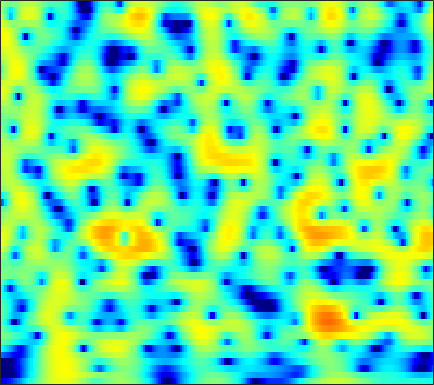

Data behind this chart, as committed beside it:
-16.083, -15.874, -15.485, -14.931, -14.402, -13.483, -12.465, -11.555, -10.297, -9.0028, -7.7099, -6.7629, -5.527, -4.357, -3.519, -2.46, -1.4915, -0.80463, 0.053267, 0.84008, 1.5544, 2.0423, 2.6204, 3.1131
-26, -28.48, -34.22, -38.27, -31.18, -25.05, -20.98, -18.56, -15.84, -13.49, -11.38, -9.941, -8.162, -6.533, -5.397, -3.984, -2.69, -1.791, -0.6822, 0.32, 1.221, 1.833, 2.562, 3.192
-21.47, -21.87, -22.06, -21.73, -21.12, -19.95, -18.45, -17.18, -15.37, -13.53, -11.7, -10.36, -8.636, -7.011, -5.849, -4.387, -3.023, -2.069, -0.8944, 0.1783, 1.142, 1.796, 2.572, 3.239
-22.31, -24.37, -25.9, -24.86, -23.05, -20.52, -18.26, -16.73, -14.86, -13.11, -11.44, -10.2, -8.592, -7.036, -5.908, -4.459, -3.091, -2.122, -0.9176, 0.1838, 1.175, 1.843, 2.637, 3.308
-10.66, -11.32, -12.21, -13.05, -13.68, -14.48, -15.26, -15.76, -16.08, -15.66, -14.34, -12.91, -10.77, -8.65, -7.153, -5.305, -3.616, -2.461, -1.065, 0.1747, 1.262, 1.985, 2.823, 3.517
-4.611, -5.27, -6.27, -7.399, -8.368, -9.833, -11.59, -13.07, -14.95, -15.81, -14.71, -13.08, -10.76, -8.627, -7.184, -5.486, -3.938, -2.86, -1.516, -0.2581, 0.8856, 1.669, 2.602, 3.394
-1.108, -1.477, -2.013, -2.606, -3.096, -3.779, -4.475, -4.951, -5.531, -6.021, -6.386, -6.606, -6.851, -7.069, -7.189, -7.236, -6.927, -6.338, -5.045, -3.393, -1.649, -0.4064, 1.078, 2.328
-0.06497, -0.2723, -0.6457, -1.115, -1.493, -2.001, -2.482, -2.828, -3.278, -3.75, -4.283, -4.768, -5.617, -6.875, -8.234, -10.95, -15.16, -17.06, -12.09, -7.204, -3.761, -1.782, 0.2698, 1.824
-0.8318, -1.372, -2.295, -3.358, -4.158, -5.085, -5.684, -5.836, -5.626, -5.141, -4.579, -4.197, -3.776, -3.475, -3.277, -3.003, -2.63, -2.213, -1.463, -0.5128, 0.5137, 1.254, 2.142, 2.844
-1.133, -2.244, -4.185, -6.829, -9.59, -15.51, -37.34, -19.98, -12.49, -8.732, -6.275, -4.881, -3.354, -2.086, -1.25, -0.2606, 0.6212, 1.228, 1.967, 2.612, 3.156, 3.469, 3.744, 3.807
-0.5858, -1.544, -3.002, -4.621, -5.852, -7.264, -8.249, -8.566, -8.47, -7.816, -6.803, -5.861, -4.477, -3.023, -1.962, -0.6385, 0.5478, 1.344, 2.257, 2.99, 3.531, 3.8, 3.968, 3.901
-0.5877, -1.396, -2.604, -3.973, -5.085, -6.74, -8.687, -10.37, -12.97, -15.63, -15.61, -13.21, -9.601, -6.577, -4.705, -2.633, -0.9333, 0.1307, 1.313, 2.245, 2.955, 3.346, 3.678, 3.805
-1.379, -2.121, -3.207, -4.38, -5.336, -6.718, -8.193, -9.381, -11.04, -12.3, -12.15, -10.98, -8.707, -6.44, -4.916, -3.132, -1.612, -0.6301, 0.4773, 1.4, 2.14, 2.596, 3.063, 3.381
-2.471, -3.402, -4.655, -5.777, -6.451, -6.995, -7.208, -7.209, -7.005, -6.581, -6.004, -5.44, -4.588, -3.679, -3, -2.119, -1.288, -0.7047, 0.03152, 0.726, 1.381, 1.839, 2.395, 2.872
-2.986, -4.843, -8.082, -12.39, -15.21, -13.47, -9.819, -7.75, -5.716, -4.256, -3.203, -2.603, -2.028, -1.663, -1.498, -1.396, -1.392, -1.387, -1.247, -0.8517, -0.1478, 0.5201, 1.477, 2.39
-0.5706, -1.83, -3.721, -5.476, -6.213, -5.861, -4.589, -3.478, -2.156, -1.161, -0.4824, -0.1936, -0.1023, -0.3638, -0.8365, -1.931, -3.716, -5.681, -9.279, -11.08, -7.193, -4.127, -1.058, 1.108
0.2905, -0.01597, -0.4224, -0.7472, -0.8816, -0.9136, -0.7718, -0.5622, -0.2526, 0.009495, 0.1844, 0.2149, 0.09453, -0.2674, -0.735, -1.656, -2.892, -3.999, -5.344, -5.683, -4.513, -3.133, -1.289, 0.2487
-0.6434, -0.5843, -0.613, -0.7189, -0.7987, -0.8776, -0.8565, -0.7866, -0.6515, -0.4513, -0.242, -0.1121, 9.3813e-05, 0.007067, -0.04995, -0.1934, -0.4014, -0.5542, -0.6747, -0.6456, -0.4448, -0.201, 0.1976, 0.6091
-0.548, -0.649, -1.015, -1.56, -2.024, -2.571, -2.869, -2.867, -2.498, -1.842, -1.097, -0.5488, 0.08142, 0.5793, 0.8633, 1.121, 1.252, 1.295, 1.279, 1.212, 1.115, 1.036, 0.9271, 0.818
1.575, 0.9105, -0.3846, -2.245, -4.165, -7.627, -11.78, -11.88, -7.87, -4.46, -2.057, -0.7118, 0.6418, 1.62, 2.14, 2.59, 2.811, 2.832, 2.671, 2.316, 1.776, 1.276, 0.5382, -0.185
3.897, 3.099, 1.738, 0.003325, -1.552, -3.775, -5.452, -5.703, -4.461, -2.659, -1.019, 0.04138, 1.208, 2.116, 2.622, 3.061, 3.225, 3.143, 2.756, 2.005, 0.8314, -0.3891, -2.584, -5.544
4.458, 3.919, 3.063, 2.074, 1.275, 0.2321, -0.7267, -1.277, -1.705, -1.815, -1.504, -1.048, -0.2434, 0.6044, 1.173, 1.768, 2.076, 2.08, 1.79, 1.097, -0.02446, -1.183, -3.205, -5.749
4.246, 4.04, 3.586, 2.881, 2.183, 0.9795, -0.569, -1.999, -4.429, -7.131, -8.214, -6.872, -4.088, -1.752, -0.4165, 0.864, 1.629, 1.929, 1.98, 1.67, 1.067, 0.4549, -0.5059, -1.533
2.862, 3.152, 3.232, 2.971, 2.55, 1.638, 0.2951, -1.108, -3.452, -6.201, -7.417, -6.148, -3.482, -1.261, 0.005796, 1.157, 1.845, 2.109, 2.146, 1.907, 1.416, 0.9155, 0.1038, -0.8413
0.8061, 1.427, 1.95, 2.192, 2.216, 2.06, 1.703, 1.368, 0.915, 0.528, 0.3928, 0.4539, 0.7213, 1.075, 1.318, 1.507, 1.523, 1.374, 0.9999, 0.4368, -0.3418, -1.036, -2.071, -3.212
-0.2967, 0.213, 0.843, 1.389, 1.734, 2.099, 2.363, 2.513, 2.593, 2.628, 2.602, 2.547, 2.421, 2.226, 1.992, 1.59, 1.024, 0.4829, -0.3755, -1.445, -2.682, -3.739, -5.308, -7.023
-2.298, -1.908, -1.034, 0.05396, 0.8751, 1.862, 2.674, 3.127, 3.555, 3.79, 3.824, 3.738, 3.461, 2.989, 2.512, 1.7, 0.6753, -0.2013, -1.57, -3.117, -4.784, -6.136, -8.135, -10.59
-12.15, -10.84, -6.031, -2.397, -0.416, 1.546, 2.92, 3.64, 4.311, 4.635, 4.685, 4.543, 4.13, 3.457, 2.787, 1.619, 0.1668, -1.15, -3.2, -5.53, -7.997, -9.576, -10.93, -11.46
-5.474, -5.047, -3.107, -0.8797, 0.551, 2.073, 3.166, 3.74, 4.232, 4.402, 4.317, 4.068, 3.525, 2.738, 1.971, 0.6912, -0.9374, -2.456, -4.99, -8.486, -13.97, -21.68, -21.44, -13.49
0.1352, 0.3948, 0.9011, 1.515, 1.98, 2.5, 2.853, 3.016, 3.01, 2.834, 2.458, 2.066, 1.4, 0.5782, -0.1314, -1.156, -2.313, -3.249, -4.566, -5.837, -6.918, -7.363, -7.242, -6.329
1.33, 1.681, 2.054, 2.294, 2.382, 2.356, 2.165, 1.895, 1.388, 0.7334, -0.05183, -0.6906, -1.606, -2.565, -3.285, -4.211, -4.965, -5.367, -5.577, -5.455, -4.977, -4.47, -3.611, -2.618
1.516, 2.013, 2.399, 2.484, 2.341, 1.902, 1.167, 0.4094, -0.7711, -2.182, -3.636, -4.703, -5.993, -7.192, -8.197, -9.826, -11.68, -12.57, -11.76, -9.226, -6.568, -4.82, -2.836, -1.185
1.878, 2.33, 2.601, 2.497, 2.163, 1.35, 0.06382, -1.24, -3.583, -6.719, -10.75, -13.56, -14.22, -12.86, -12.39, -12.98, -15.14, -17.04, -15.28, -10.52, -6.692, -4.473, -2.16, -0.3477
2.461, 2.732, 2.833, 2.623, 2.251, 1.428, 0.1866, -1.063, -3.262, -6.131, -9.544, -11.79, -12.07, -10.35, -9.199, -8.093, -7.319, -6.745, -5.735, -4.483, -3.101, -2.068, -0.7911, 0.334
2.475, 2.668, 2.751, 2.622, 2.386, 1.892, 1.196, 0.5423, -0.4217, -1.451, -2.379, -2.904, -3.307, -3.389, -3.287, -3.063, -2.765, -2.531, -2.177, -1.783, -1.371, -1.056, -0.6349, -0.2377
1.963, 2.155, 2.272, 2.25, 2.153, 1.946, 1.683, 1.478, 1.174, 0.892, 0.6268, 0.465, 0.2792, 0.1239, 0.01972, -0.146, -0.3548, -0.5457, -0.8815, -1.276, -1.695, -2.002, -2.333, -2.511
1.528, 1.622, 1.577, 1.413, 1.267, 1.118, 1.101, 1.193, 1.422, 1.714, 1.998, 2.157, 2.282, 2.274, 2.154, 1.843, 1.308, 0.7458, -0.2554, -1.603, -3.318, -4.809, -6.808, -7.929
1.136, 0.888, 0.2054, -0.8462, -1.761, -2.748, -2.782, -2.049, -0.5118, 1, 2.245, 2.944, 3.58, 3.885, 3.902, 3.645, 3.048, 2.351, 1.055, -0.7727, -3.358, -6.056, -11.4, -17.86
-0.07867, -0.5277, -1.708, -3.86, -6.53, -13.46, -17.48, -9.256, -3.735, -0.5705, 1.49, 2.58, 3.558, 4.094, 4.253, 4.148, 3.715, 3.179, 2.187, 0.9193, -0.5776, -1.764, -3.213, -4.165
-1.24, -1.217, -1.498, -2.057, -2.57, -3.042, -2.863, -2.243, -0.9684, 0.3802, 1.56, 2.291, 3.003, 3.43, 3.573, 3.518, 3.204, 2.809, 2.069, 1.142, 0.07262, -0.7907, -1.952, -3.039
-1.289, -0.816, -0.4476, -0.2658, -0.1869, -0.06622, 0.1574, 0.4136, 0.8679, 1.416, 1.971, 2.353, 2.761, 3.029, 3.102, 3.037, 2.748, 2.386, 1.707, 0.7925, -0.3465, -1.363, -2.943, -4.809
0.04603, 0.4349, 0.7156, 0.7802, 0.7529, 0.6624, 0.5935, 0.6231, 0.7823, 1.109, 1.552, 1.903, 2.347, 2.676, 2.813, 2.823, 2.612, 2.3, 1.674, 0.7921, -0.3889, -1.473, -3.272, -5.587
2.236, 2.204, 1.935, 1.385, 0.7855, -0.2147, -1.301, -1.96, -2.219, -1.622, -0.5015, 0.3905, 1.429, 2.176, 2.551, 2.77, 2.716, 2.502, 2, 1.266, 0.3149, -0.5377, -1.831, -3.291
4.037, 3.723, 3.034, 1.942, 0.7339, -1.619, -5.461, -10.63, -22.46, -8.581, -3.499, -1.267, 0.6367, 1.777, 2.268, 2.557, 2.499, 2.271, 1.766, 1.071, 0.2718, -0.3893, -1.278, -2.119
4.186, 3.993, 3.556, 2.856, 2.132, 0.8764, -0.5796, -1.552, -2.13, -1.581, -0.4722, 0.3454, 1.136, 1.559, 1.613, 1.42, 0.9344, 0.4165, -0.4369, -1.409, -2.474, -3.268, -4.28, -5.063
2.439, 2.759, 3.107, 3.291, 3.317, 3.207, 2.99, 2.799, 2.589, 2.436, 2.277, 2.099, 1.721, 1.108, 0.4839, -0.6001, -1.911, -2.993, -4.51, -6.053, -7.709, -9.097, -11.28, -13.77
-1.322, 0.2127, 1.856, 3.05, 3.675, 4.226, 4.494, 4.54, 4.414, 4.08, 3.531, 2.946, 1.914, 0.515, -0.803, -3.002, -5.714, -8.039, -11, -12.97, -13.72, -14.28, -15.76, -18.48
-3.678, -1.201, 1.167, 2.817, 3.696, 4.484, 4.911, 5.027, 4.918, 4.522, 3.843, 3.138, 1.879, 0.2124, -1.378, -4.086, -7.747, -11.54, -18.98, -22.02, -16.81, -14.81, -13.61, -13.16
-0.6533, 0.5383, 1.949, 3.053, 3.683, 4.251, 4.528, 4.56, 4.382, 3.963, 3.313, 2.681, 1.614, 0.3028, -0.8384, -2.598, -4.539, -6.01, -7.713, -8.916, -9.53, -9.734, -9.981, -10.43
1.524, 2.166, 2.89, 3.427, 3.697, 3.875, 3.847, 3.698, 3.353, 2.864, 2.246, 1.717, 0.9591, 0.1321, -0.5269, -1.441, -2.381, -3.076, -3.971, -4.779, -5.537, -6.105, -6.93, -7.877
3.138, 3.473, 3.753, 3.854, 3.795, 3.545, 3.104, 2.66, 1.946, 1.16, 0.3975, -0.1104, -0.6428, -1.009, -1.22, -1.439, -1.673, -1.879, -2.229, -2.638, -3.121, -3.554, -4.223, -4.993
4.58, 4.664, 4.604, 4.33, 3.978, 3.287, 2.316, 1.391, -0.1167, -1.903, -3.689, -4.657, -4.964, -4.245, -3.456, -2.505, -1.805, -1.464, -1.223, -1.221, -1.402, -1.629, -2.039, -2.58
5.369, 5.252, 4.938, 4.418, 3.89, 2.957, 1.7, 0.4597, -1.727, -4.931, -10.34, -19.17, -16.52, -8.523, -5.608, -3.248, -1.835, -1.177, -0.6733, -0.5052, -0.58, -0.7482, -1.083, -1.516
5.067, 4.747, 4.201, 3.563, 3.03, 2.26, 1.393, 0.6591, -0.5084, -1.813, -3.063, -3.675, -3.725, -2.988, -2.237, -1.34, -0.7333, -0.4899, -0.4516, -0.6451, -1.016, -1.37, -1.864, -2.299
4.208, 3.492, 2.415, 1.397, 0.8102, 0.416, 0.408, 0.553, 0.7572, 0.9029, 0.9961, 1.06, 1.179, 1.298, 1.352, 1.31, 1.061, 0.6886, -0.08214, -1.175, -2.525, -3.584, -4.759, -5.266
3.047, 1.586, -1.115, -4.911, -7.753, -6.907, -3.316, -1.216, 0.8115, 2.148, 3.025, 3.453, 3.796, 3.898, 3.809, 3.458, 2.797, 2.052, 0.6586, -1.392, -4.437, -7.87, -16.18, -17.51
1.634, 0.4206, -1.751, -4.44, -6.041, -5.587, -3.175, -1.412, 0.4549, 1.82, 2.77, 3.26, 3.639, 3.749, 3.661, 3.311, 2.68, 2.01, 0.8276, -0.7032, -2.562, -4.066, -5.71, -6.194
1.017, 0.6489, 0.02981, -0.5666, -0.8506, -0.911, -0.5891, -0.1844, 0.4599, 1.099, 1.65, 1.974, 2.246, 2.325, 2.256, 1.994, 1.547, 1.112, 0.4174, -0.3508, -1.117, -1.615, -2.115, -2.398
